Run: headless pygame with SDL's dummy video driver; simulated clock (each Clock.tick advances the game by its frame time, no real sleeping); random seed 0; keys injected as events and as key.get_pressed() state; no mouse input.
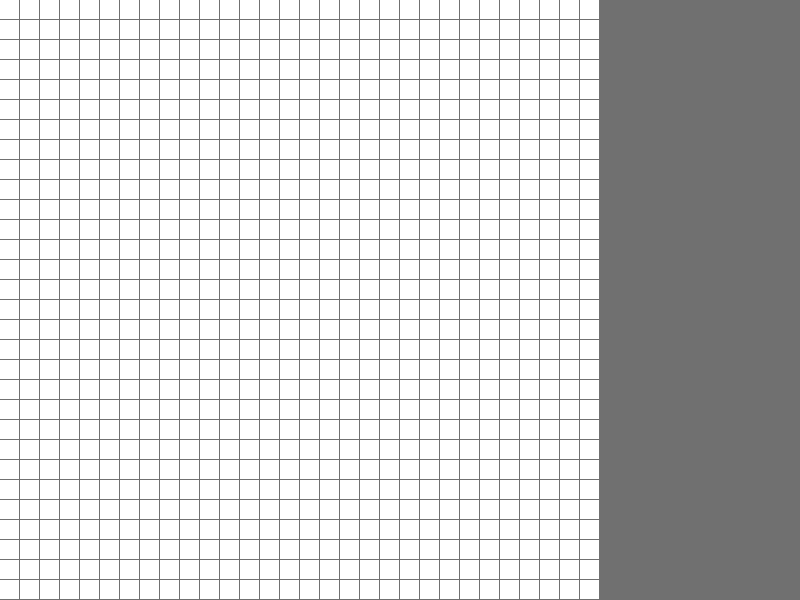
Frame 1 of 4 · flips 1–60 · no input
Frame 2 of 4 · flips 61–180 · tapped SPACE, RETURN · held RIGHT (→), D · screen unchanged from frame 1, image omitted
Frame 3 of 4 · flips 181–300 · held DOWN (↓), S · screen unchanged from frame 2, image omitted
Frame 4 of 4 · flips 301–420 · held LEFT (←), A, UP (↑), W · screen unchanged from frame 3, image omitted

The pygame program that drew these frames:

import pygame
width = 800
height = 600

dim = 30
cell_dim = min(width // dim, height // dim)

front_buffer = [[i == 4 and j >= 3 and j <= 20 for i in range(dim)] for j in range(dim)]
back_buffer = [[False for i in range(dim)] for j in range(dim)]

def DrawCells(cells):
    rect = pygame.Rect(0, 0, cell_dim - 1, cell_dim - 1)
    for row, x in zip(cells, range(dim)):
        for flag, y in zip(row, range(dim)):
            color = (0,0,0) if flag else (255, 255, 255)
            pygame.draw.rect(window, color, rect.move(x * cell_dim, y * cell_dim))

def Neighbours(cells, x, y):
    count = 0
    for i in range(-1, 2):
        for j in range(-1, 2):
            if i == 0 and j == 0:
                continue
            if cells[(i + x) % dim][(j + y) % dim]:
                count = count + 1
    return count


def UpdateCells(current, new):
    for row, x in zip(current, range(dim)):
        for flag, y in zip(row, range(dim)):
            new[x][y] = flag
            neighbours = Neighbours(current, x, y)
            if flag:
                if neighbours < 2 or neighbours > 3:
                    new[x][y] = False
            elif neighbours == 3:
                new[x][y] = True

window = pygame.display.set_mode((800, 600))
window.fill(pygame.Color(112, 112, 112))
pygame.display.set_caption("Test window")
clock = pygame.time.Clock()
running = False
while not running:

    for event in pygame.event.get():
        if event.type == pygame.QUIT:
            running = True

    UpdateCells(front_buffer, back_buffer)
    DrawCells(front_buffer)
    temp = front_buffer
    front_buffer = back_buffer
    back_buffer = temp

    pygame.display.update()
    clock.tick(3)

pygame.quit()
quit()
